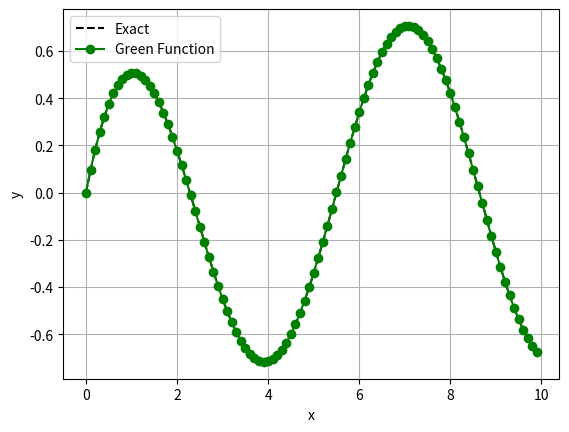

Here is the Python script that generated this plot:
import numpy as np
import matplotlib.pyplot as plt

h = 0.1
x = np.arange(0, 10, h)
n = len(x)

y = np.zeros(n)

for i in range(n):

    t = x[i]

    s = np.linspace(0, t, i+1)

    f = np.cos(s)

    g = np.exp(-(t-s))

    y[i] = np.trapz(g*f, s)

y1 = 0.5*(np.cos(x) + np.sin(x) - np.exp(-x))

plt.plot(x, y1, 'k--', label='Exact')
plt.plot(x, y, 'go-', label='Green Function')

plt.xlabel('x')
plt.ylabel('y')
plt.legend()
plt.grid()
plt.show()
